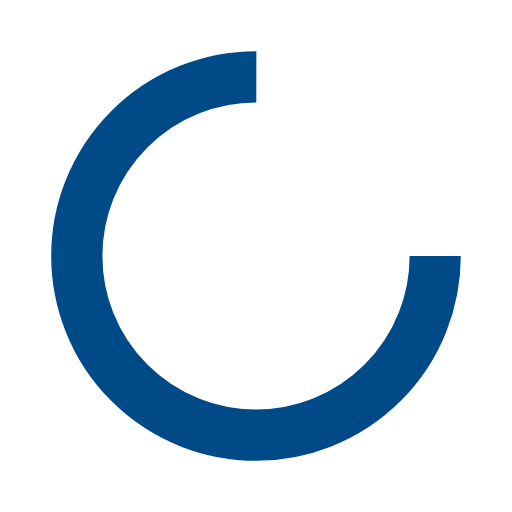
t = 0.00 s
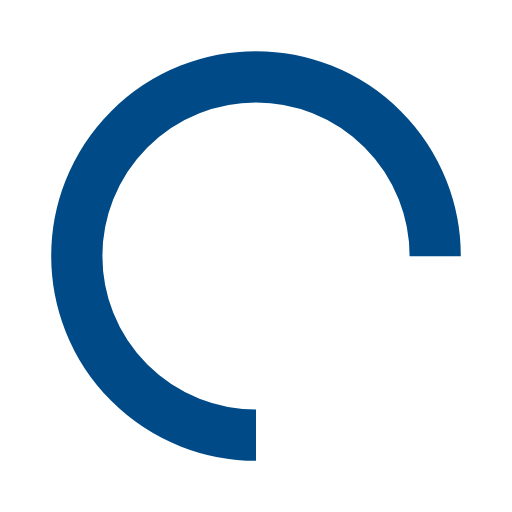
t = 0.25 s
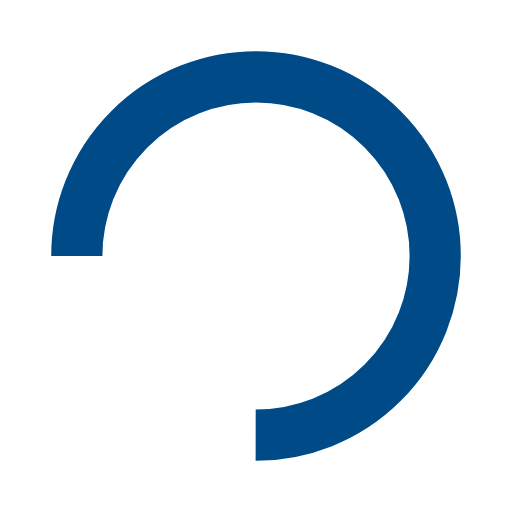
t = 0.50 s
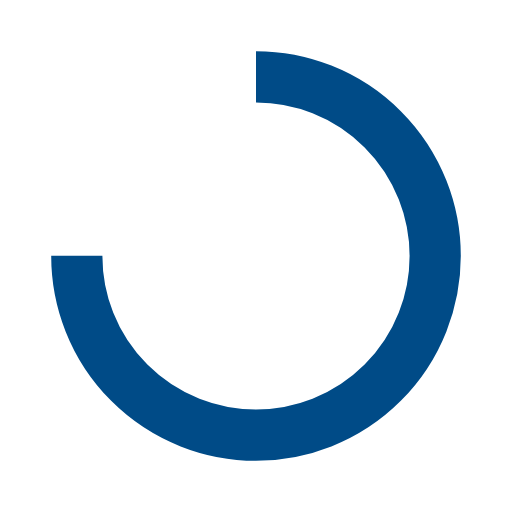
t = 0.75 s

The animated SVG that drew these frames (rendered in a browser with its animation timeline set to each time). Animation: 1 SMIL element (animateTransform=1); one cycle of 1.00 s, repeats indefinitely.

<svg width="100px"  height="100px"  xmlns="http://www.w3.org/2000/svg" viewBox="0 0 100 100" preserveAspectRatio="xMidYMid" class="lds-rolling" style="background: none;"><circle cx="50" cy="50" fill="none" ng-attr-stroke="{{config.color}}" ng-attr-stroke-width="{{config.width}}" ng-attr-r="{{config.radius}}" ng-attr-stroke-dasharray="{{config.dasharray}}" stroke="#004b87" stroke-width="10" r="35" stroke-dasharray="164.93361431346415 56.97787143782138" transform="rotate(35.4082 50 50)"><animateTransform attributeName="transform" type="rotate" calcMode="linear" values="0 50 50;360 50 50" keyTimes="0;1" dur="1s" begin="0s" repeatCount="indefinite"></animateTransform></circle></svg>